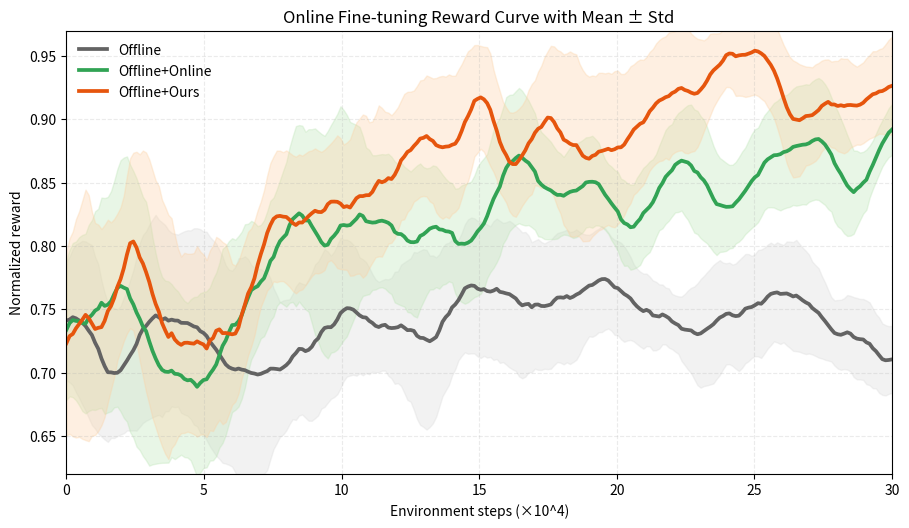

Write the Python code that produced this figure.
import numpy as np
import matplotlib.pyplot as plt
from pathlib import Path

OUTPUT_DIR = Path(r"D:\pycharm\carla_code\test\rl_curve_demo\online_reward_v1")
OUTPUT_DIR.mkdir(parents=True, exist_ok=True)

rng = np.random.default_rng(2027)
steps = np.linspace(0, 30, 260)
num_seeds = 6
window = 11
start_level = 0.735


def smooth_edge(values, window_size=11):
    pad_left = window_size // 2
    pad_right = window_size - 1 - pad_left
    padded = np.pad(values, (pad_left, pad_right), mode="edge")
    kernel = np.ones(window_size) / window_size
    return np.convolve(padded, kernel, mode="valid")


def ramp_sigmoid(x, center, width, amplitude):
    sigmoid = 1.0 / (1.0 + np.exp(-(x - center) / width))
    start_sigmoid = 1.0 / (1.0 + np.exp(-(x[0] - center) / width))
    return amplitude * (sigmoid - start_sigmoid)


def gaussian_bump(x, center, width, amplitude):
    return amplitude * np.exp(-0.5 * ((x - center) / width) ** 2)


def add_correlated_noise(base, noise_scale, rho=0.84, dip_prob=0.0, dip_mag=(0.01, 0.03), burst_scale=0.015):
    runs = []
    x = np.arange(base.size)
    for _ in range(num_seeds):
        correlated = np.zeros_like(base)
        state = 0.0
        local_noise = rng.normal(0, noise_scale, size=base.size)
        micro_noise = rng.normal(0, 0.42 * noise_scale, size=base.size)
        for idx in range(base.size):
            state = rho * state + local_noise[idx]
            correlated[idx] = state

        run = base + correlated + micro_noise

        burst_count = rng.integers(4, 8)
        for _ in range(burst_count):
            center = rng.integers(10, base.size - 10)
            width = rng.integers(2, 6)
            amplitude = rng.uniform(0.006, burst_scale)
            sign = -1.0 if rng.random() < 0.72 else 1.0
            burst = sign * amplitude * np.exp(-0.5 * ((x - center) / width) ** 2)
            run = run + burst

        if dip_prob > 0:
            num_dips = rng.integers(1, 4)
            for _ in range(num_dips):
                if rng.random() < dip_prob:
                    center = rng.integers(20, base.size - 20)
                    width = rng.integers(6, 15)
                    amplitude = rng.uniform(*dip_mag)
                    dip = amplitude * np.exp(-0.5 * ((x - center) / width) ** 2)
                    run = run - dip

        runs.append(np.clip(run, 0.0, 1.0))
    return np.asarray(runs)


# Offline: same checkpoint, almost no online improvement, only slight drift and noise.
offline_base = start_level + 0.010 * (1 - np.exp(-steps / 10.0))
offline_base -= gaussian_bump(steps, center=7.5, width=2.8, amplitude=0.010)
offline_noise = 0.030 * np.exp(-steps / 26.0) + 0.010
offline_runs = add_correlated_noise(offline_base, offline_noise, rho=0.86, dip_prob=0.18, dip_mag=(0.008, 0.018), burst_scale=0.012)

# Offline+Online: early adaptation dip, then steady improvement with noticeable online variance.
baseline_base = start_level + 0.020 * (1 - np.exp(-steps / 5.0))
baseline_base -= gaussian_bump(steps, center=3.8, width=1.4, amplitude=0.040)
baseline_base += ramp_sigmoid(steps, center=10.5, width=2.7, amplitude=0.080)
baseline_base += ramp_sigmoid(steps, center=18.5, width=3.2, amplitude=0.038)
baseline_noise = 0.037 * np.exp(-steps / 24.0) + 0.012
baseline_runs = add_correlated_noise(baseline_base, baseline_noise, rho=0.83, dip_prob=0.26, dip_mag=(0.010, 0.024), burst_scale=0.015)

# Offline+Ours: same start, stronger early exploration disturbance, faster recovery, slightly better late plateau.
ours_base = start_level + 0.022 * (1 - np.exp(-steps / 5.2))
ours_base -= gaussian_bump(steps, center=4.2, width=1.3, amplitude=0.048)
ours_base += ramp_sigmoid(steps, center=8.8, width=2.2, amplitude=0.108)
ours_base += ramp_sigmoid(steps, center=16.8, width=2.8, amplitude=0.050)
ours_base += 0.010 * (1 - np.exp(-np.maximum(steps - 22.0, 0) / 3.8))
ours_noise = 0.040 * np.exp(-steps / 23.0) + 0.013
ours_runs = add_correlated_noise(ours_base, ours_noise, rho=0.82, dip_prob=0.24, dip_mag=(0.010, 0.022), burst_scale=0.016)

methods = [
    ("Offline", offline_runs, "#d9d9d9", "#636363"),
    ("Offline+Online", baseline_runs, "#bae4b3", "#31a354"),
    ("Offline+Ours", ours_runs, "#fdd0a2", "#e6550d"),
]

plt.figure(figsize=(9.2, 5.4), dpi=180)

for label, runs, fill_color, line_color in methods:
    mean = runs.mean(axis=0)
    std = runs.std(axis=0)
    mean_smooth = smooth_edge(mean, window)
    std_smooth = smooth_edge(std, window)

    lower = np.clip(mean_smooth - std_smooth, 0.0, 1.0)
    upper = np.clip(mean_smooth + std_smooth, 0.0, 1.0)

    plt.fill_between(steps, lower, upper, color=fill_color, alpha=0.32)
    plt.plot(steps, mean_smooth, color=line_color, linewidth=2.7, label=label)

plt.xlabel("Environment steps (×10^4)")
plt.ylabel("Normalized reward")
plt.title("Online Fine-tuning Reward Curve with Mean ± Std")
plt.xlim(steps[0], steps[-1])
plt.ylim(0.62, 0.97)
plt.grid(alpha=0.25, linestyle="--")
plt.legend(frameon=False)
plt.tight_layout()

png_path = OUTPUT_DIR / "online_finetuning_reward_mean_std_3methods.png"
pdf_path = OUTPUT_DIR / "online_finetuning_reward_mean_std_3methods.pdf"
plt.savefig(png_path, bbox_inches="tight")
plt.savefig(pdf_path, bbox_inches="tight")
plt.close()

print(f"Saved: {png_path}")
print(f"Saved: {pdf_path}")
